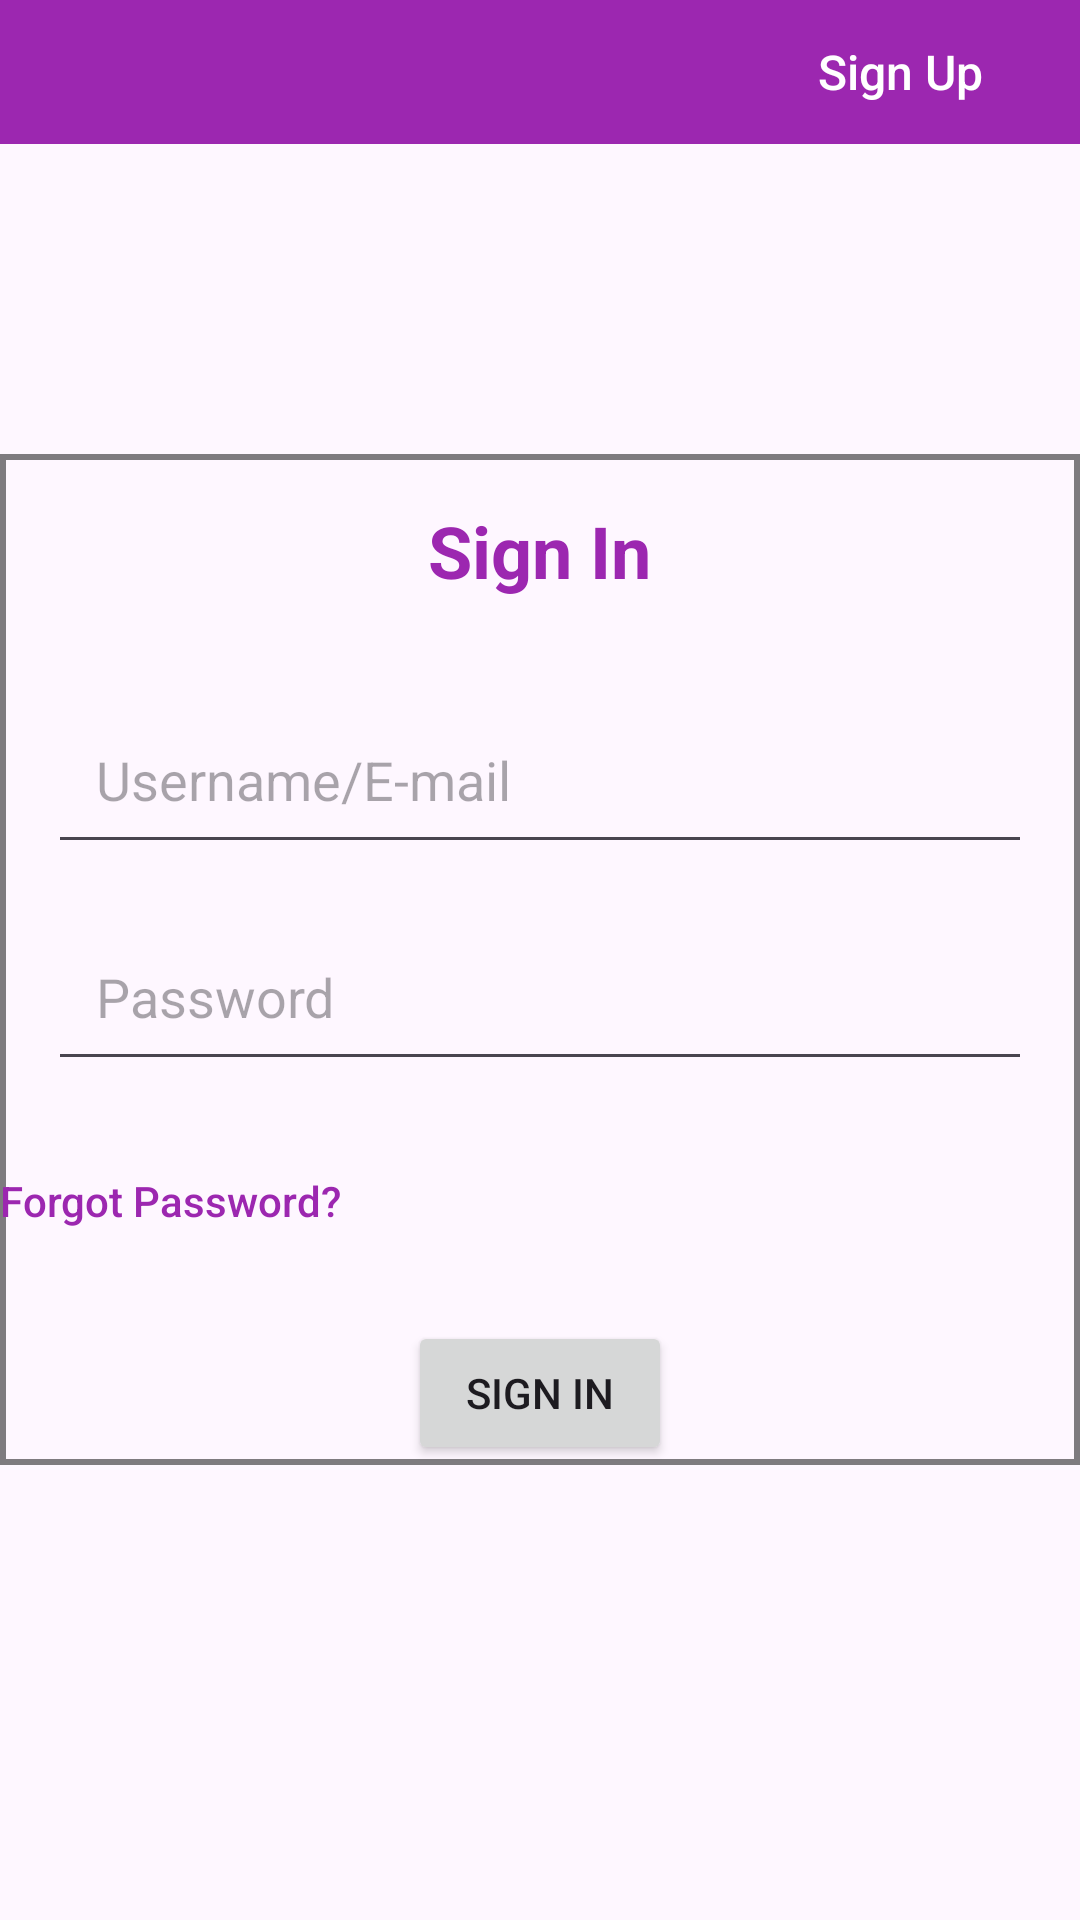

The Android layout XML behind this screen, and the referenced resources:
<!-- AndroidManifest.xml: application theme Theme.CitizenEngagementApp -->
<!-- res/layout/activity_signin.xml -->
<?xml version="1.0" encoding="utf-8"?>
<RelativeLayout xmlns:android="http://schemas.android.com/apk/res/android"
    xmlns:app="http://schemas.android.com/apk/res-auto"
    xmlns:tools="http://schemas.android.com/tools"
    android:layout_width="match_parent"
    android:layout_height="match_parent"
    tools:context=".SignInActivity">

    
    <LinearLayout
        android:id="@+id/navbar"
        android:layout_width="match_parent"
        android:layout_height="wrap_content"
        android:orientation="horizontal"
        android:background="#9C27B0"
        android:layout_alignParentTop="true">

        
        <View
            android:layout_width="0dp"
            android:layout_height="0dp"
            android:layout_weight="1" />

        
        <Button
            android:id="@+id/btnSignUp"
            android:layout_width="wrap_content"
            android:layout_height="wrap_content"
            android:text="Sign Up"
            android:textColor="#FFFFFF"
            android:background="@android:color/transparent"
            android:textAllCaps="false"
            android:textStyle="normal"
            android:textSize="16sp"
            android:layout_marginEnd="16dp"/>

    </LinearLayout>

    <LinearLayout
        android:layout_width="match_parent"
        android:layout_height="wrap_content"
        android:orientation="vertical"
        android:layout_centerInParent="true"
        android:background="@drawable/box_stroke">

        <RelativeLayout
            android:layout_width="match_parent"
            android:layout_height="wrap_content"
            android:gravity="center_horizontal">

            
            <TextView
                android:id="@+id/textViewSignIn"
                android:layout_width="wrap_content"
                android:layout_height="wrap_content"
                android:text="Sign In"
                style = "@style/BoldTextStyle"
                android:textColor="#9C27B0"
                android:textSize="24sp"
                android:padding="16dp"
                tools:ignore="HardcodedText" />
        </RelativeLayout>

        
        <EditText
            android:id="@+id/editTextUsernameEmail"
            android:layout_width="match_parent"
            android:layout_height="wrap_content"
            android:layout_below="@id/textViewSignIn"
            android:layout_marginStart="16dp"
            android:layout_marginEnd="16dp"
            android:hint="Username/E-mail"
            android:padding="16dp"
            android:layout_marginTop="16dp" />

        
        <EditText
            android:id="@+id/editTextPassword"
            android:layout_width="match_parent"
            android:layout_height="wrap_content"
            android:layout_below="@id/editTextUsernameEmail"
            android:layout_marginStart="16dp"
            android:layout_marginEnd="16dp"
            android:hint="Password"
            android:padding="16dp"
            android:inputType="textPassword"
            android:layout_marginTop="16dp" />

        
        <Button
            android:id="@+id/btnForgotPassword"
            android:layout_width="wrap_content"
            android:layout_height="wrap_content"
            android:layout_below="@id/editTextPassword"
            android:layout_centerHorizontal="true"
            android:layout_marginTop="16dp"
            android:text="Forgot Password?"
            android:textColor="#9C27B0"
            android:background="@android:color/transparent"
            android:textAllCaps="false"
            android:textSize="14sp" />

        
        <Button
            android:id="@+id/btnSignIn"
            android:layout_width="wrap_content"
            android:layout_height="wrap_content"
            android:layout_gravity="center_horizontal"
            android:layout_marginTop="16dp"
            android:text="Sign In"/>

    </LinearLayout>

</RelativeLayout>
<!-- resources referenced by this layout -->
<resources>
  <!-- drawable box_stroke (drawable) -->
  <shape xmlns:android="http://schemas.android.com/apk/res/android"
      android:shape="rectangle">
      <stroke
          android:width="2dp"
          android:color="#80000000"/> 
  </shape>
  <style name="BoldTextStyle" parent="android:Widget.TextView">
          <item name="android:textColor">#9C27B0</item>
          <item name="android:textSize">24sp</item>
          <item name="android:padding">16dp</item>
          <item name="android:textStyle">bold</item>
          <item name="android:background">@null</item>
      </style>
  <style name="Theme.CitizenEngagementApp" parent="Base.Theme.CitizenEngagementApp" />
  <style name="Base.Theme.CitizenEngagementApp" parent="Theme.Material3.DayNight.NoActionBar">
          
          
      </style>
</resources>
